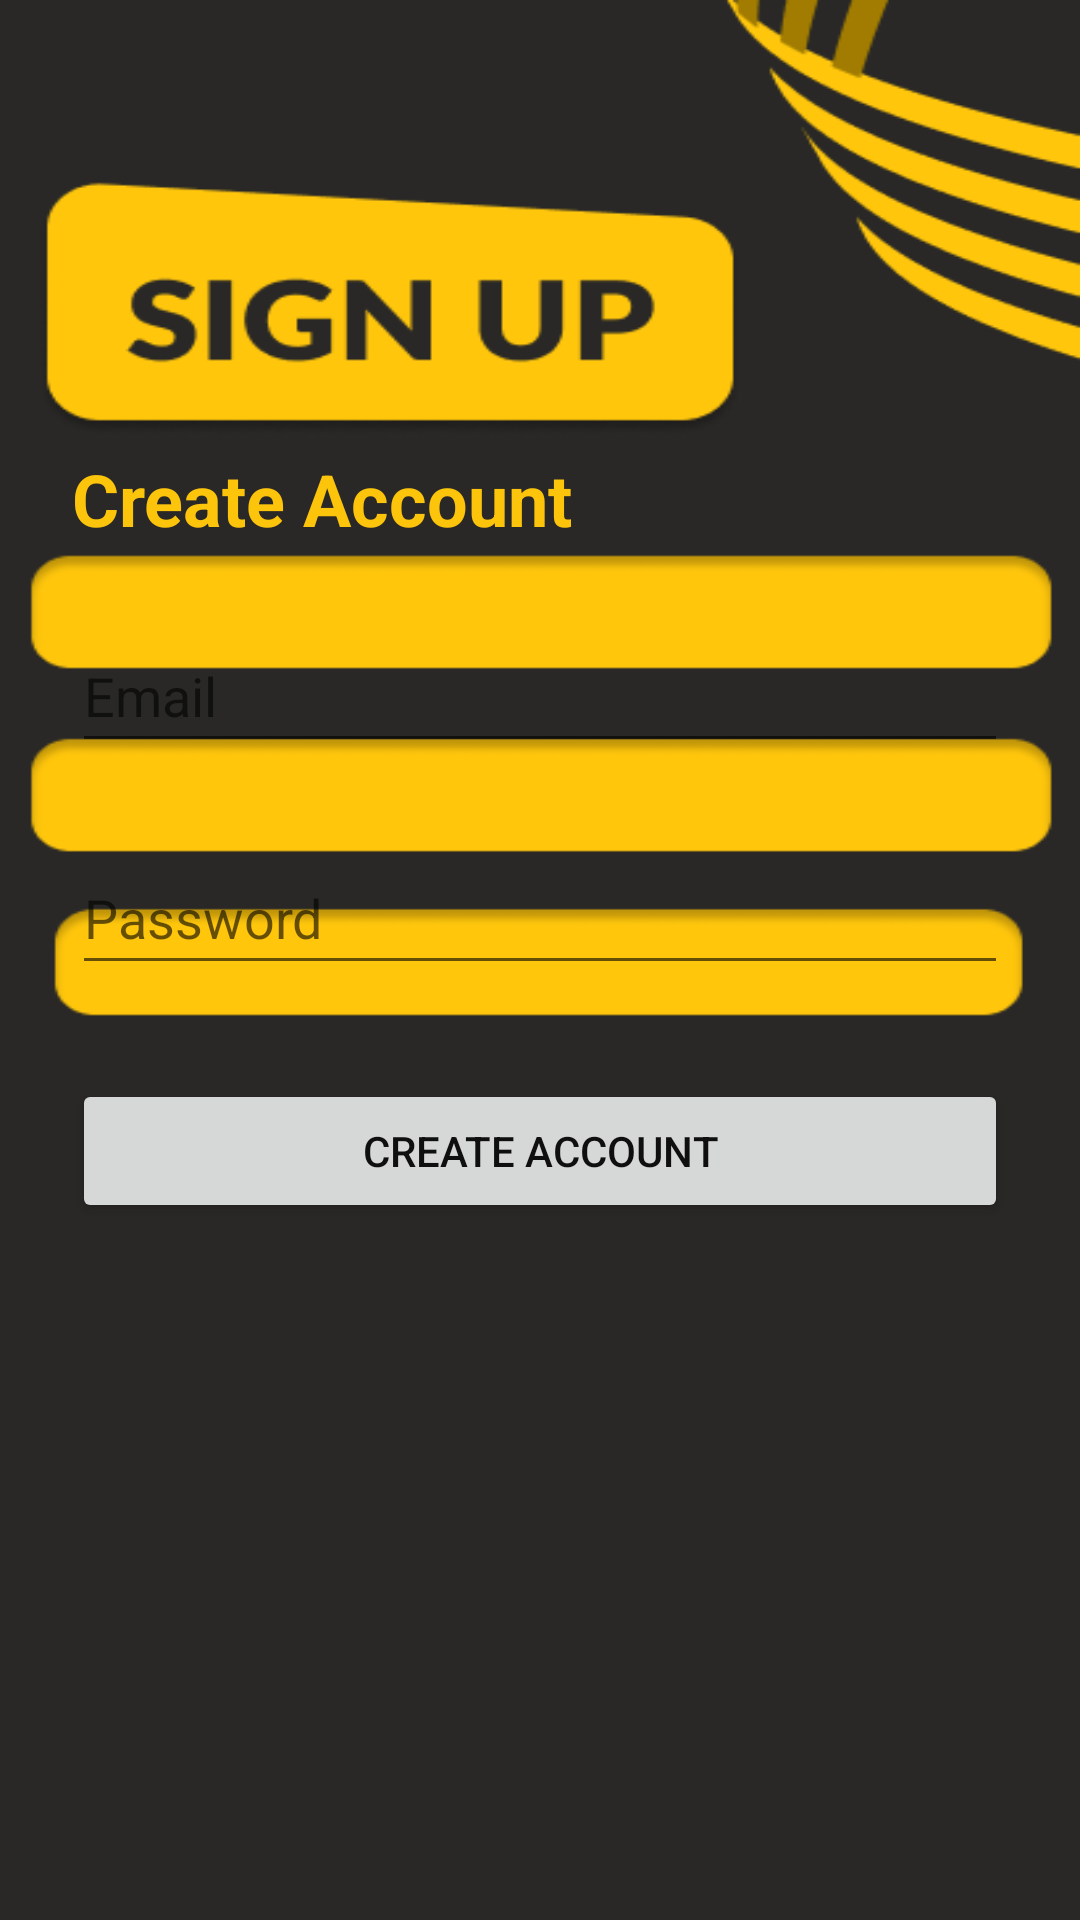

Produce the Android XML layout that renders to this screen, including the resource entries it uses.
<!-- AndroidManifest.xml: application theme Theme.FitBud -->
<!-- res/layout/activity_signup.xml -->
<?xml version="1.0" encoding="utf-8"?>
<androidx.constraintlayout.widget.ConstraintLayout xmlns:android="http://schemas.android.com/apk/res/android"
    xmlns:app="http://schemas.android.com/apk/res-auto"
    xmlns:tools="http://schemas.android.com/tools"
    android:layout_width="match_parent"
    android:layout_height="match_parent"
    android:padding="24dp"
    android:background="@drawable/signup"
    tools:layout_editor_absoluteY="24dp">

    <TextView
        android:id="@+id/txtSignupTitle"
        android:layout_width="wrap_content"
        android:layout_height="wrap_content"
        android:text="@string/signup_title"
        android:textColor="#FDC40C"
        android:textColorLink="#FFFFFF"
        android:textSize="24sp"
        android:textStyle="bold"
        app:layout_constraintBottom_toBottomOf="parent"
        app:layout_constraintStart_toStartOf="parent"
        app:layout_constraintTop_toTopOf="parent"
        app:layout_constraintVertical_bias="0.225" />

    <EditText
        android:id="@+id/editPasswordSignup"
        android:layout_width="0dp"
        android:layout_height="wrap_content"
        android:layout_marginTop="16dp"
        android:autofillHints=""
        android:hint="@string/password_hint"
        android:inputType="textPassword"
        android:minHeight="48dp"
        app:layout_constraintBottom_toBottomOf="parent"
        app:layout_constraintEnd_toEndOf="parent"
        app:layout_constraintHorizontal_bias="0.0"
        app:layout_constraintStart_toStartOf="parent"
        app:layout_constraintTop_toBottomOf="@id/editEmailSignup"
        app:layout_constraintVertical_bias="0.034"
        tools:ignore="VisualLintTextFieldSize" />

    <Button
        android:id="@+id/btnCreateAccount"
        android:layout_width="0dp"
        android:layout_height="wrap_content"
        android:layout_marginTop="24dp"
        android:text="@string/create_account_button"
        android:textColor="#0F0F0F"
        app:layout_constraintBottom_toBottomOf="parent"
        app:layout_constraintEnd_toEndOf="parent"
        app:layout_constraintHorizontal_bias="0.0"
        app:layout_constraintStart_toStartOf="parent"
        app:layout_constraintTop_toBottomOf="@id/editPasswordSignup"
        app:layout_constraintVertical_bias="0.034"
        tools:ignore="VisualLintButtonSize" />

    <EditText
        android:id="@+id/editEmailSignup"
        android:layout_width="0dp"
        android:layout_height="wrap_content"
        android:layout_marginTop="24dp"
        android:autofillHints=""
        android:hint="@string/email_hint"
        android:inputType="textEmailAddress"
        android:minHeight="48dp"
        app:layout_constraintBottom_toBottomOf="parent"
        app:layout_constraintEnd_toEndOf="parent"
        app:layout_constraintHorizontal_bias="0.0"
        app:layout_constraintStart_toStartOf="parent"
        app:layout_constraintTop_toBottomOf="@id/txtSignupTitle"
        app:layout_constraintVertical_bias="0.0"
        tools:ignore="VisualLintTextFieldSize" />

</androidx.constraintlayout.widget.ConstraintLayout>
<!-- resources referenced by this layout -->
<resources>
  <!-- drawable signup: png bitmap (drawable, 20038 bytes) -->
  <string name="create_account_button">Create Account</string>
  <string name="email_hint">Email</string>
  <string name="password_hint">Password</string>
  <string name="signup_title">Create Account</string>
  <style name="Theme.FitBud" parent="Theme.MaterialComponents.Light.NoActionBar">
          <item name="colorPrimary">#FFC60C</item>
          <item name="colorPrimaryVariant">#00897B</item>
          <item name="colorOnPrimary">#FFFFFF</item>
          <item name="colorSecondary">#292826</item>
          <item name="colorOnSecondary">#000000</item>
          <item name="android:windowBackground">#FFFFFF</item>
      </style>
</resources>
